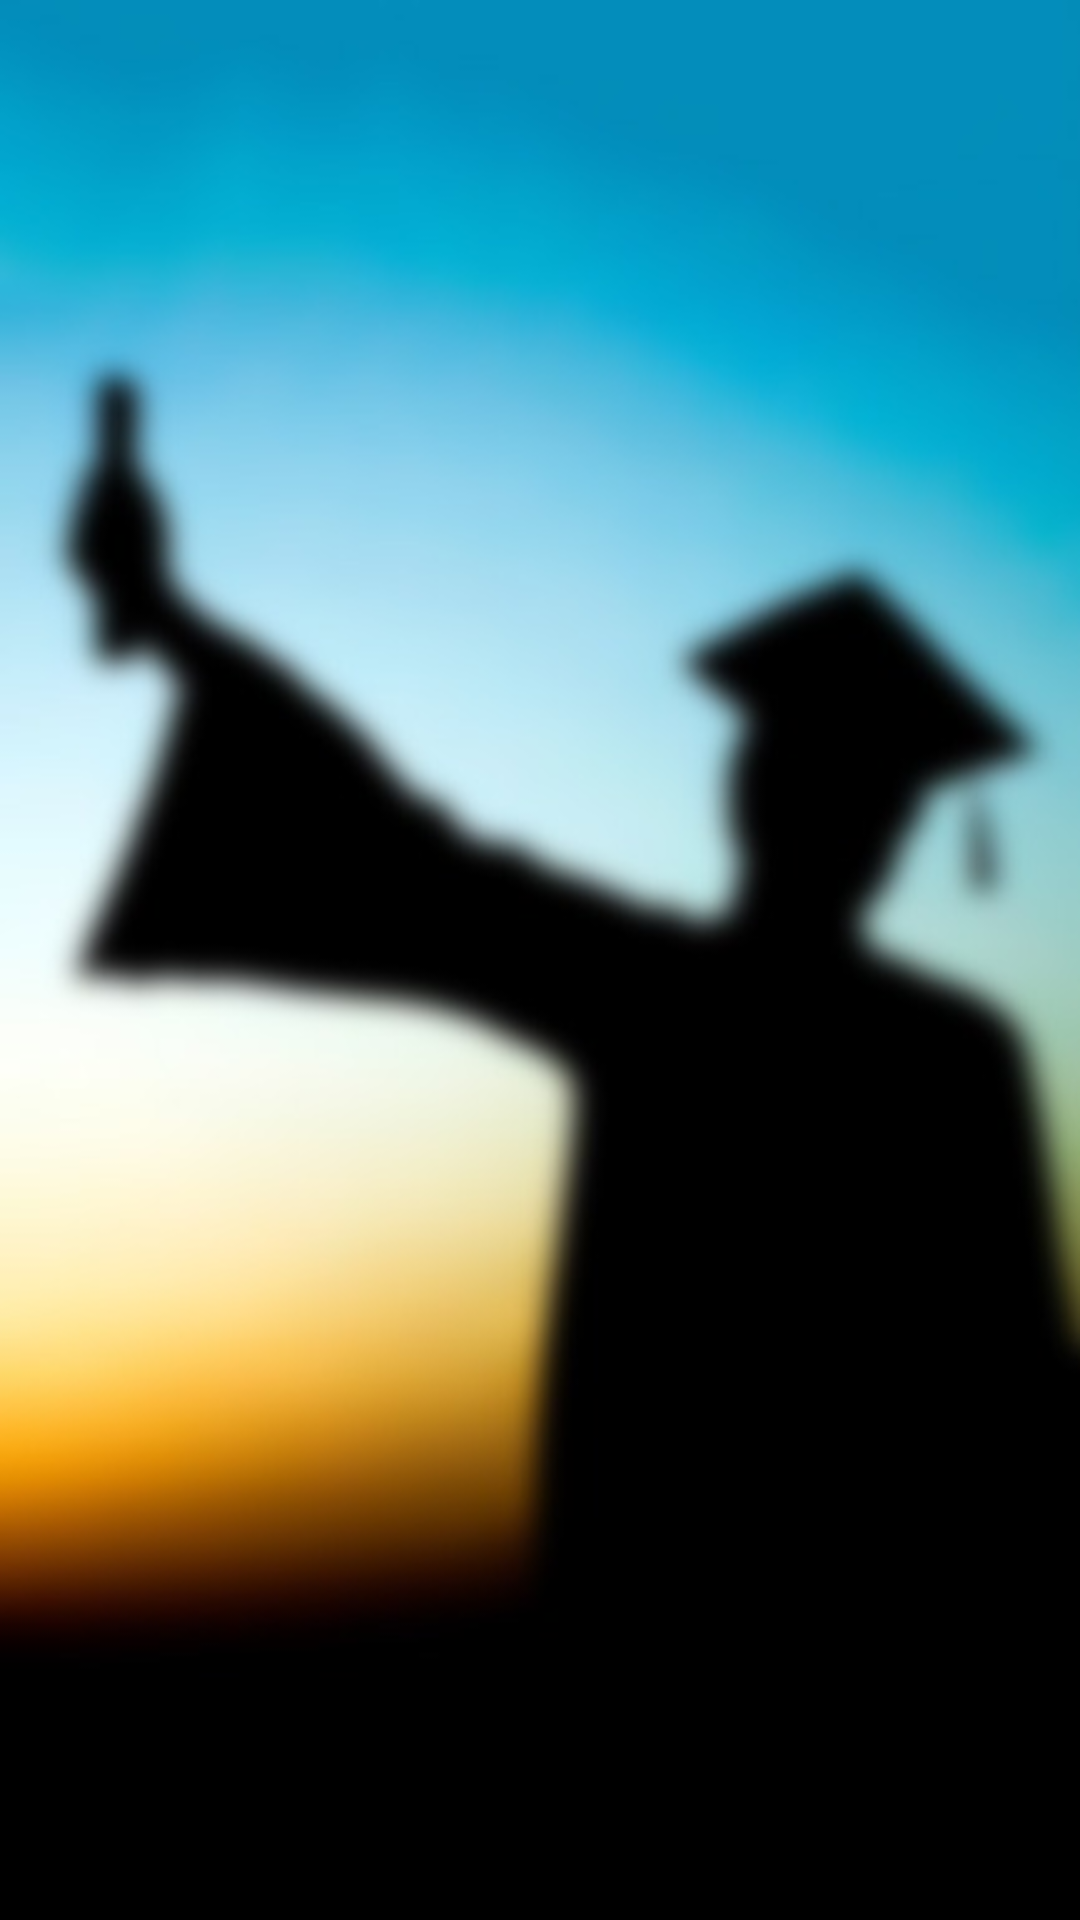

This screen was rendered from an Android layout file. Write that file and the resources it references.
<!-- AndroidManifest.xml: application theme AppTheme -->
<!-- res/layout/course_posts.xml -->
<?xml version="1.0" encoding="utf-8"?>
<RelativeLayout xmlns:android="http://schemas.android.com/apk/res/android"
    xmlns:fab="http://schemas.android.com/apk/res-auto"
    xmlns:tools="http://schemas.android.com/tools"
    android:layout_width="match_parent"
    android:layout_height="match_parent"
    android:background="@drawable/back"
    tools:context="com.mina.collegehelper.activities.CoursePosts">

    <ListView
        android:id="@+id/postsList"
        android:layout_width="match_parent"
        android:layout_height="match_parent"

        android:layout_margin="10dp"
        android:divider="@android:color/transparent"
        android:dividerHeight="10.0sp" />

    <Button
        android:id="@+id/fab"
        android:layout_width="50dp"
        android:layout_height="50dp"

        android:background="@drawable/plus"

        android:layout_alignParentBottom="true"
        android:layout_alignParentEnd="true"
        android:layout_alignParentRight="true"
        android:layout_margin="@dimen/fab_margin"
        android:visibility="invisible"
        />

</RelativeLayout>
<!-- resources referenced by this layout -->
<resources>
  <!-- drawable back: jpeg bitmap (drawable, 20622 bytes) -->
  <style name="AppTheme" parent="Theme.AppCompat.Light.DarkActionBar">
          
          <item name="colorPrimary">@color/colorPrimary</item>
          <item name="colorPrimaryDark">@color/colorPrimaryDark</item>
          <item name="colorAccent">@color/colorAccent</item>
  
          
          <item name="preferenceTheme">@style/PreferenceThemeOverlay</item>
  
      </style>
  <color name="colorPrimary">#ff5d3b</color>
  <color name="colorPrimaryDark">#ff5d3b</color>
  <color name="colorAccent">#FF4081</color>
</resources>
